2-way image classification set "dataset" from GitHub (ivanarturo96/SRB_CNN_detection); label vocabulary: NO SRB, SRB.

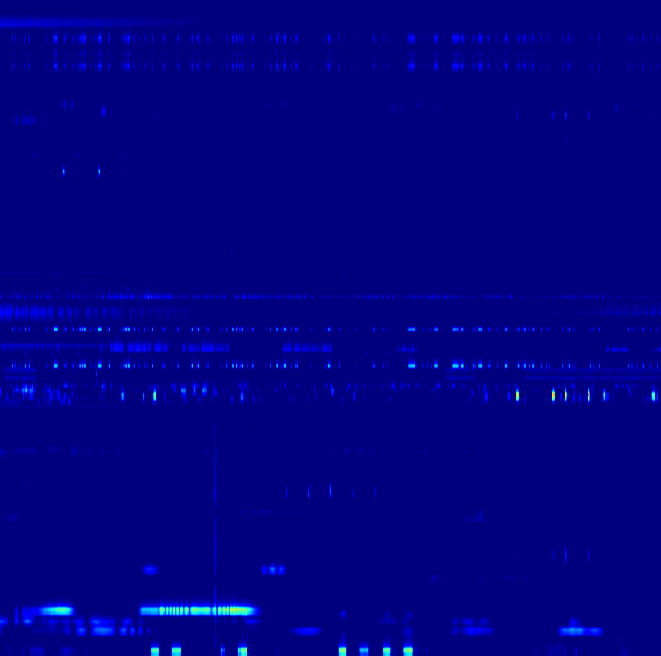
Label: SRB

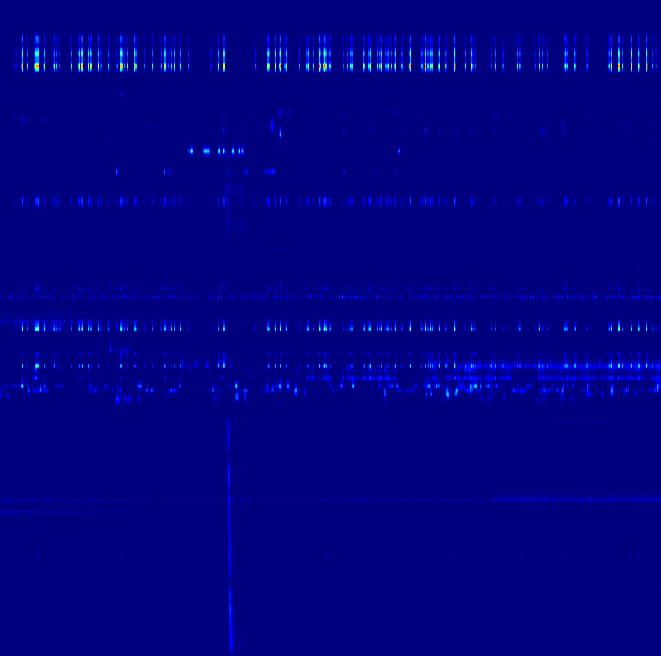
Label: SRB

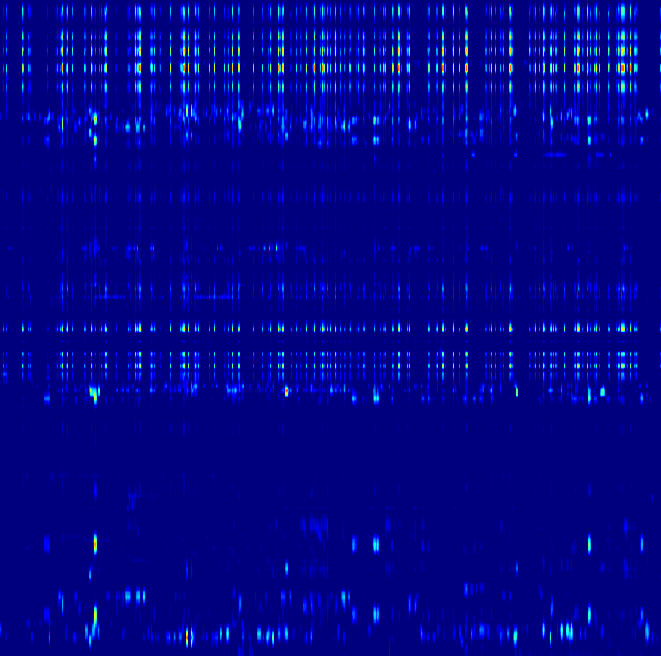
Label: NO SRB

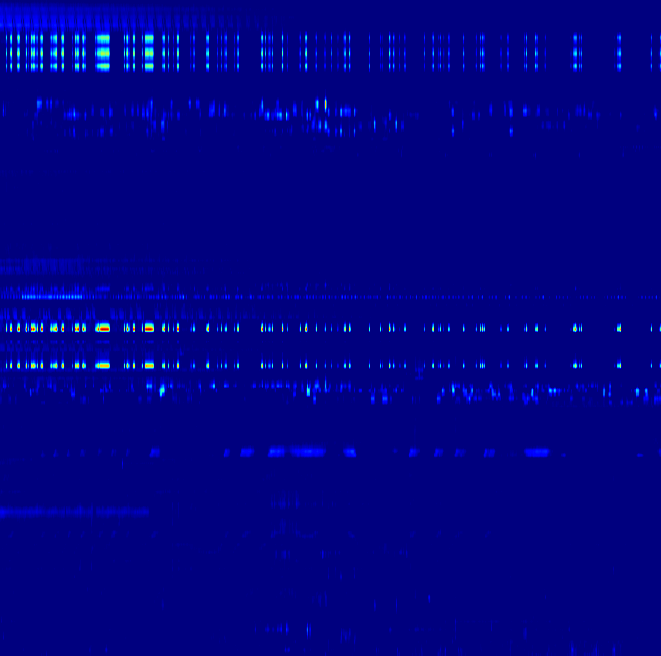
Label: NO SRB

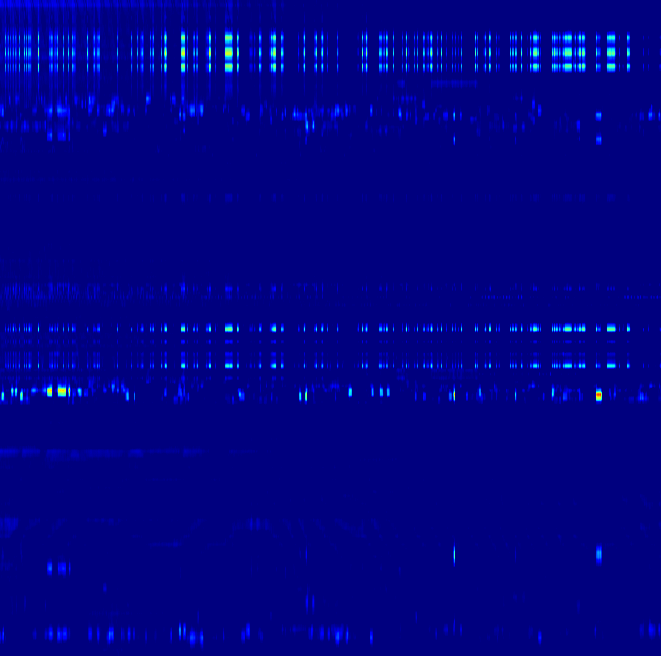
Label: NO SRB

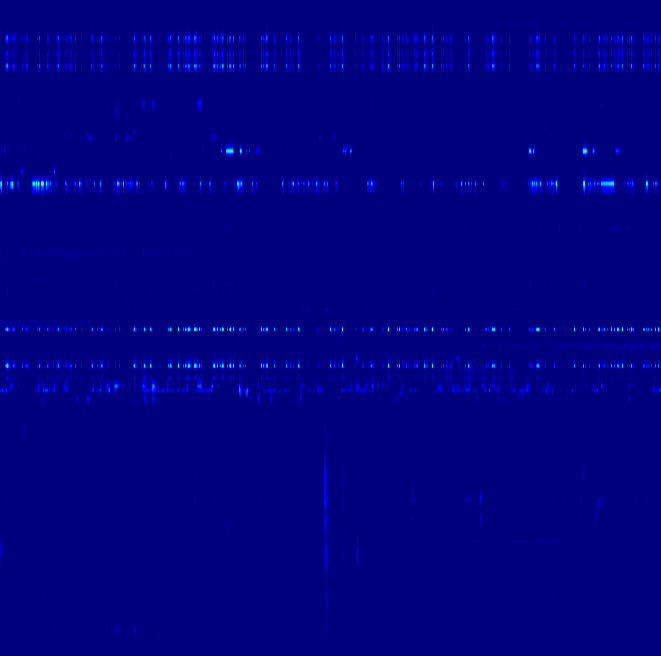
Label: SRB
